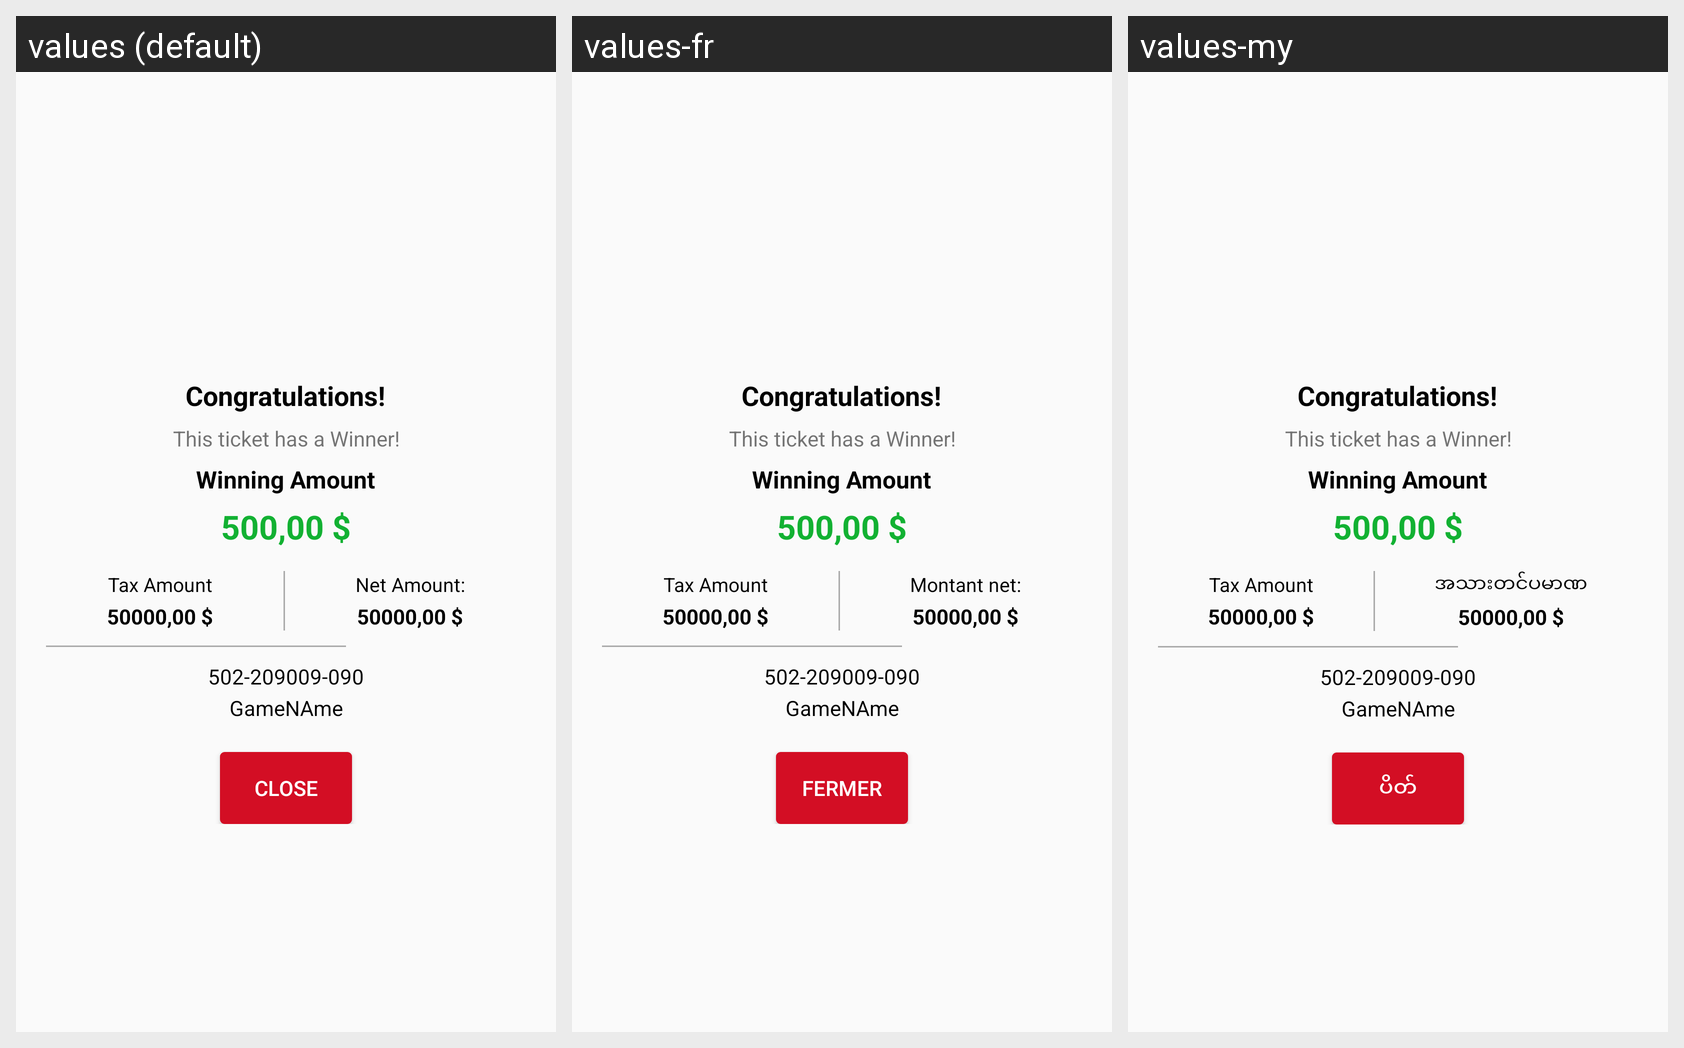

Here is an Android app screen in its default locale and in the app's own translations. Write out the translated-string differences for the strings that appear on this screen.
Android screen res/layout/dialog_multi_ticket_verify.xml rendered under 3 locales, left to right: values (default), values-fr, values-my. Device: Nexus 5 (rendered at 1080×1920; each locale shown at half size, 540×960, under a caption strip naming it); theme AppTheme.
Other locales in the repository, not shown: values-ar, values-th, values-uk.
Strings drawn on this screen, with the default value and each locale's value (text and hints the layout hard-codes, and strings that could not be matched under every locale, appear in the picture but are not listed):

congratulations
  values: Congratulations!
  values-fr: Congratulations!  [not translated; the default value is used]
  values-my: Congratulations!  [not translated; the default value is used]

this_ticket_has_a_winner
  values: This ticket has a Winner!
  values-fr: This ticket has a Winner!  [not translated; the default value is used]
  values-my: This ticket has a Winner!  [not translated; the default value is used]

tax_amount
  values: Tax Amount
  values-fr: Tax Amount  [not translated; the default value is used]
  values-my: Tax Amount  [not translated; the default value is used]

net_amount
  values: Net Amount:
  values-fr: Montant net:
  values-my: အသားတင်ပမာဏ

close
  values: Close
  values-fr: Fermer
  values-my: ပိတ်
